Image classification data set "Dataset" (Panthonf/Classification-CNN-Burger-Dimsum-Ramen-Sushi- on GitHub). Class labels (4): burger, dim sum, ramen, sushi.

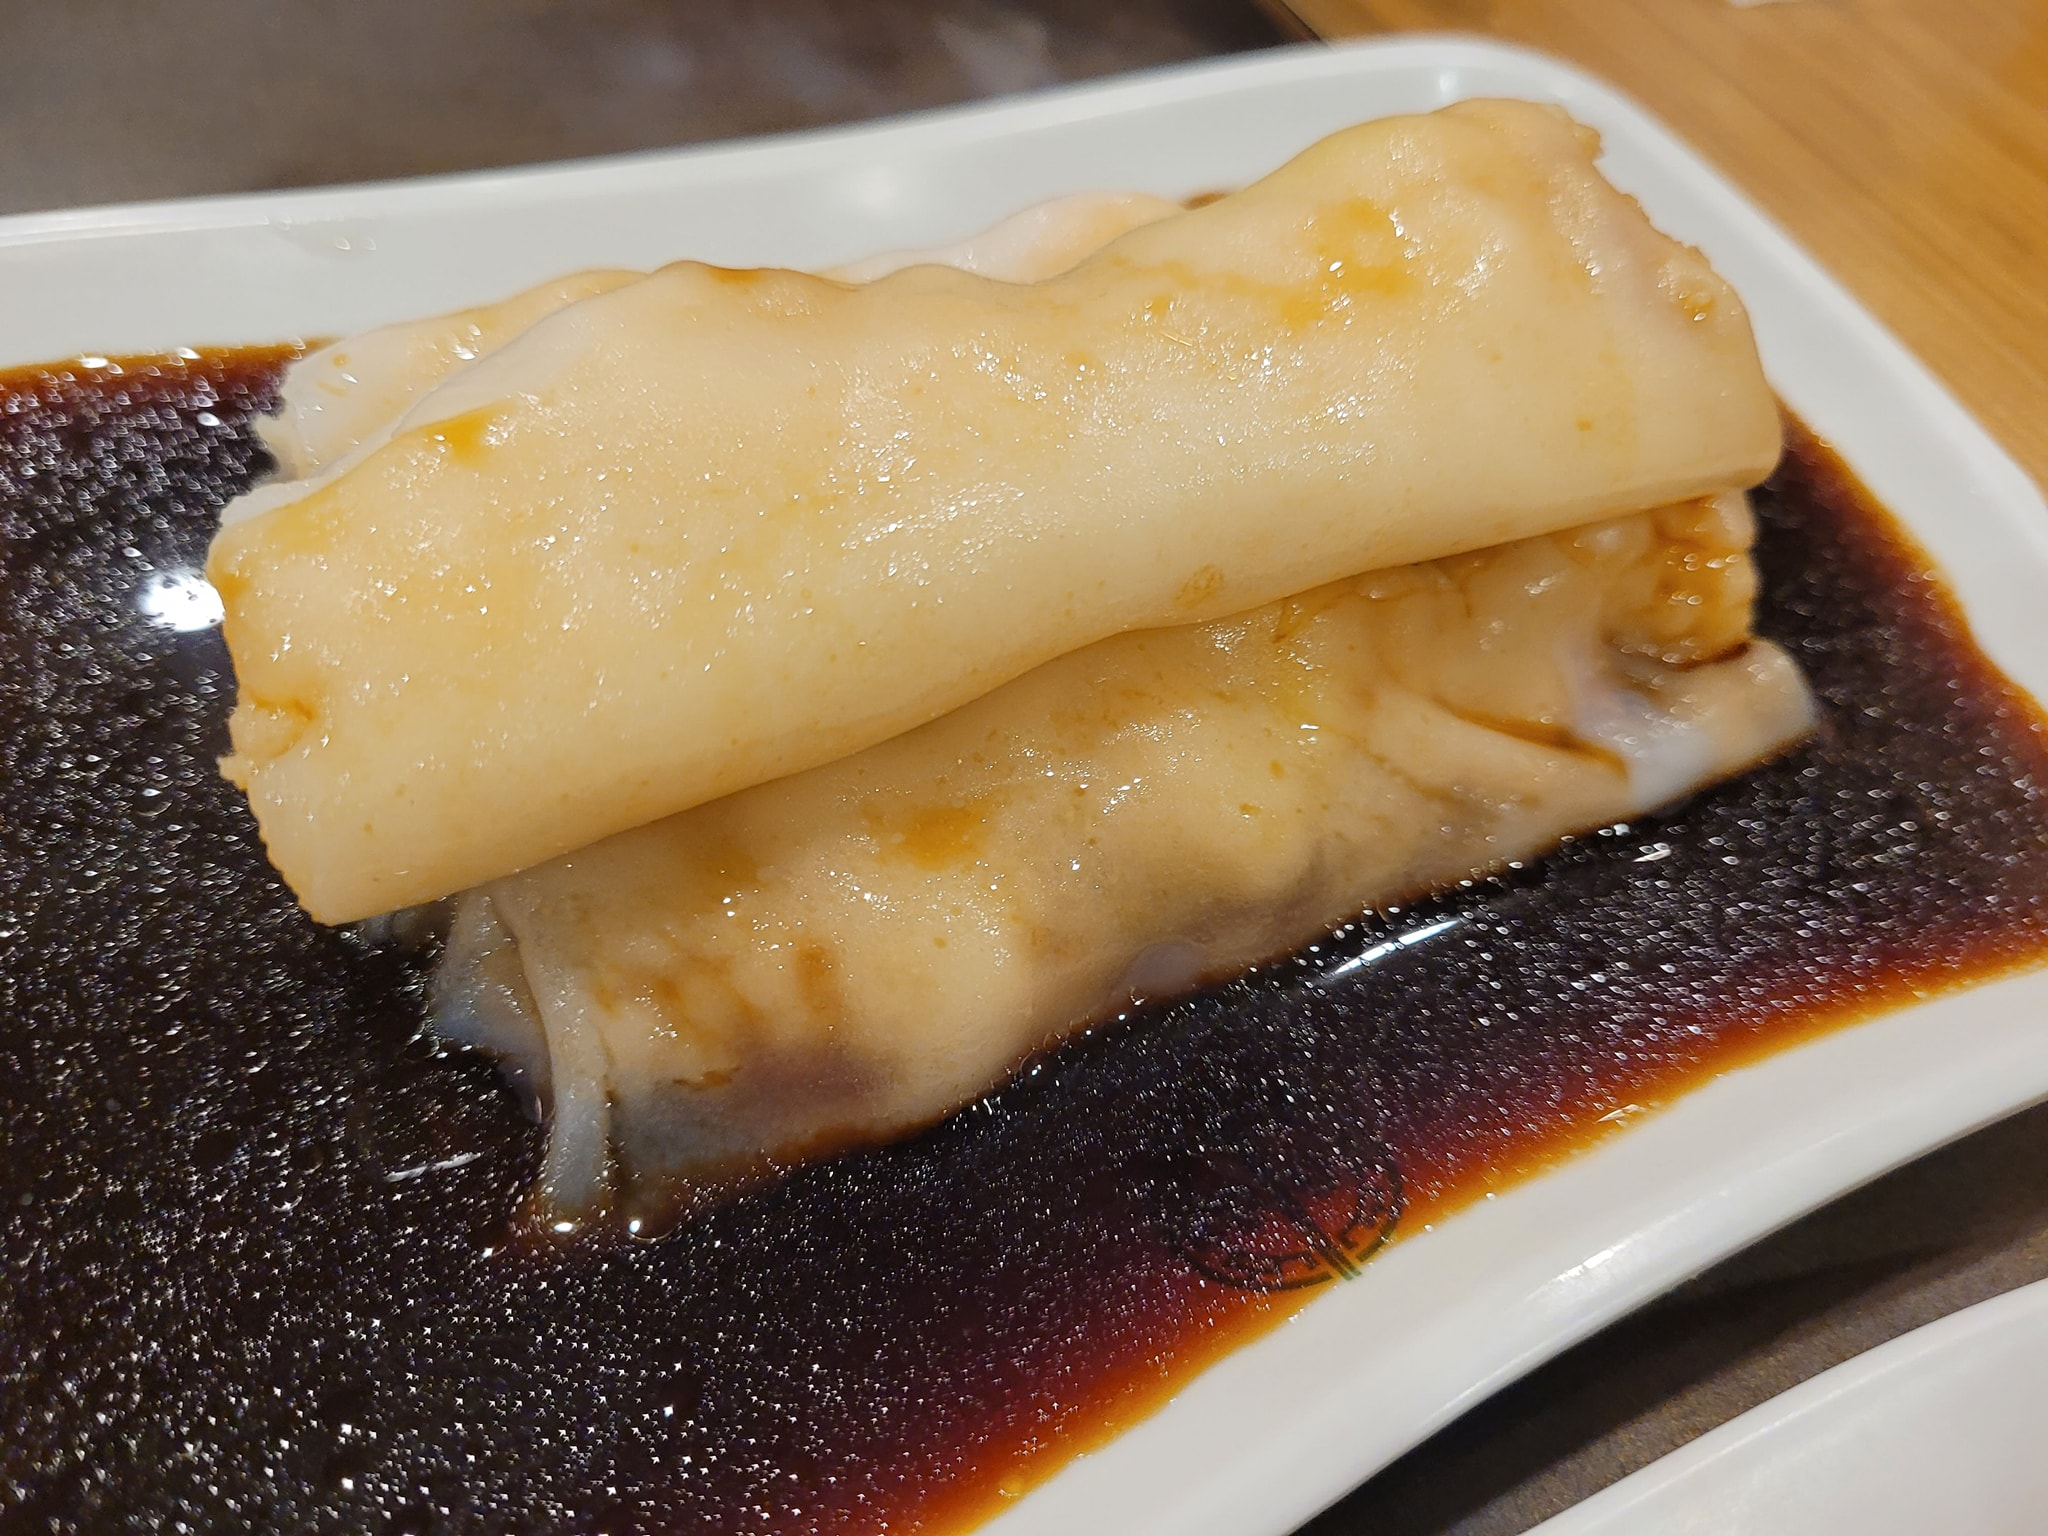
Label: dim sum

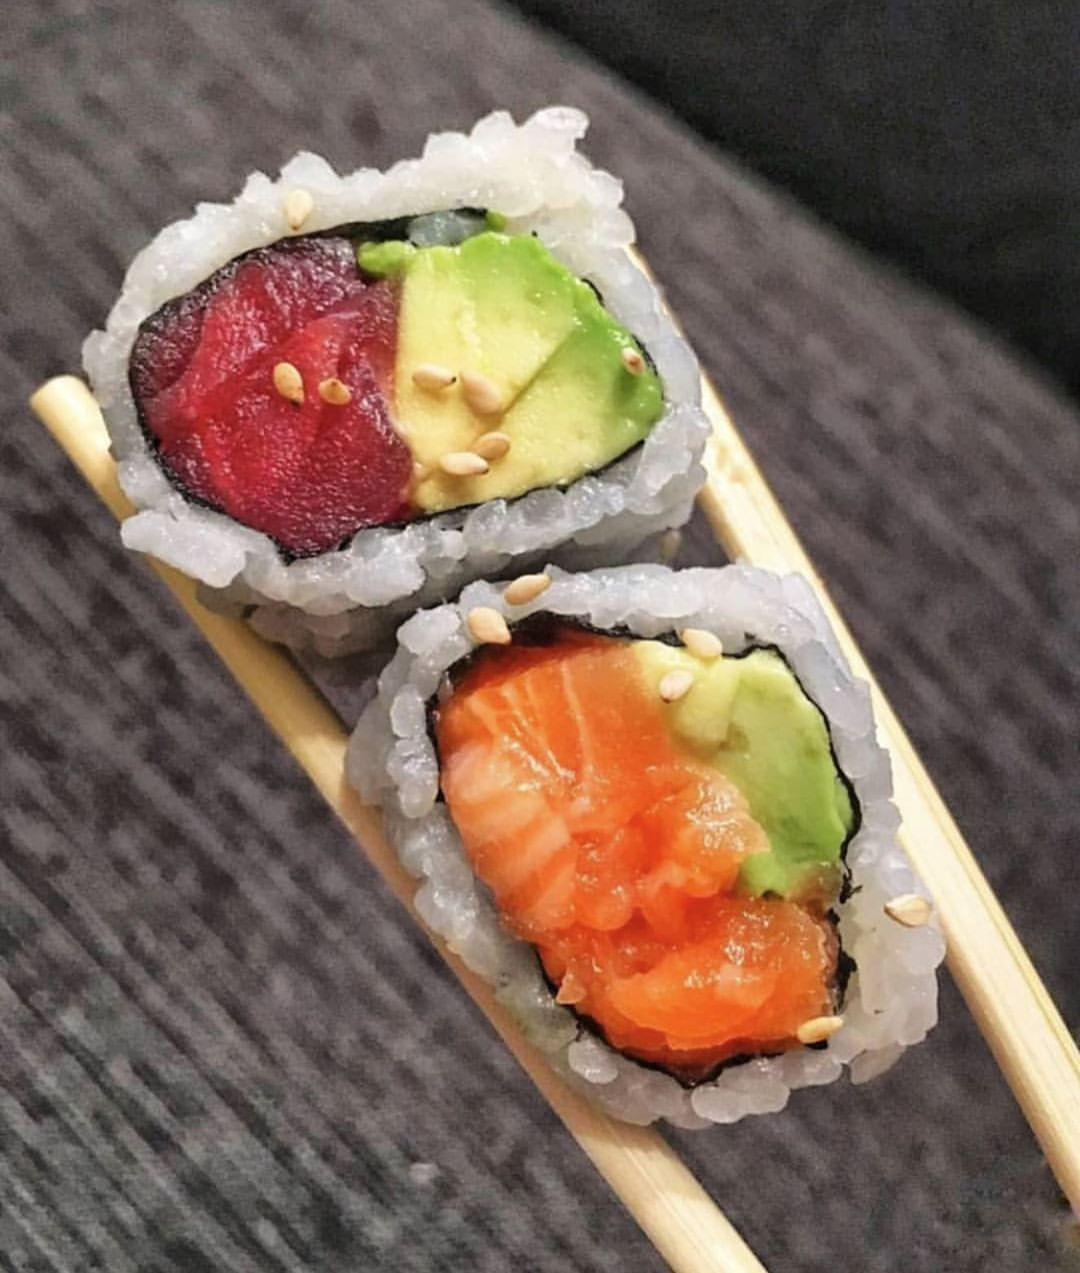
Label: sushi

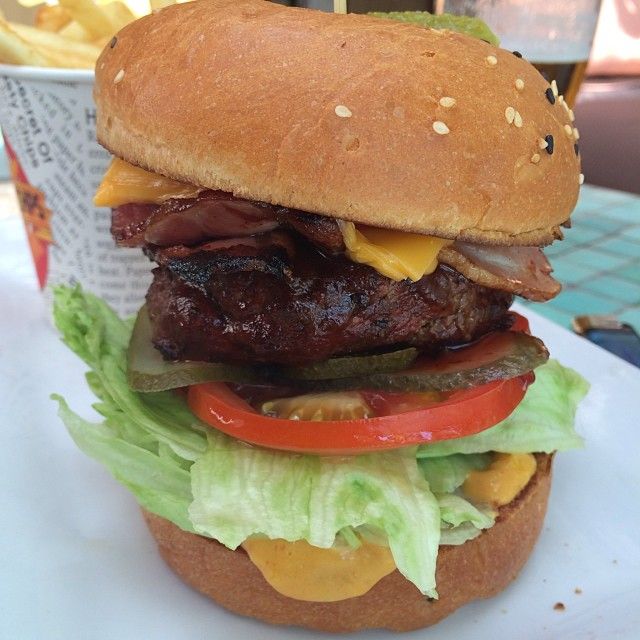
Label: burger

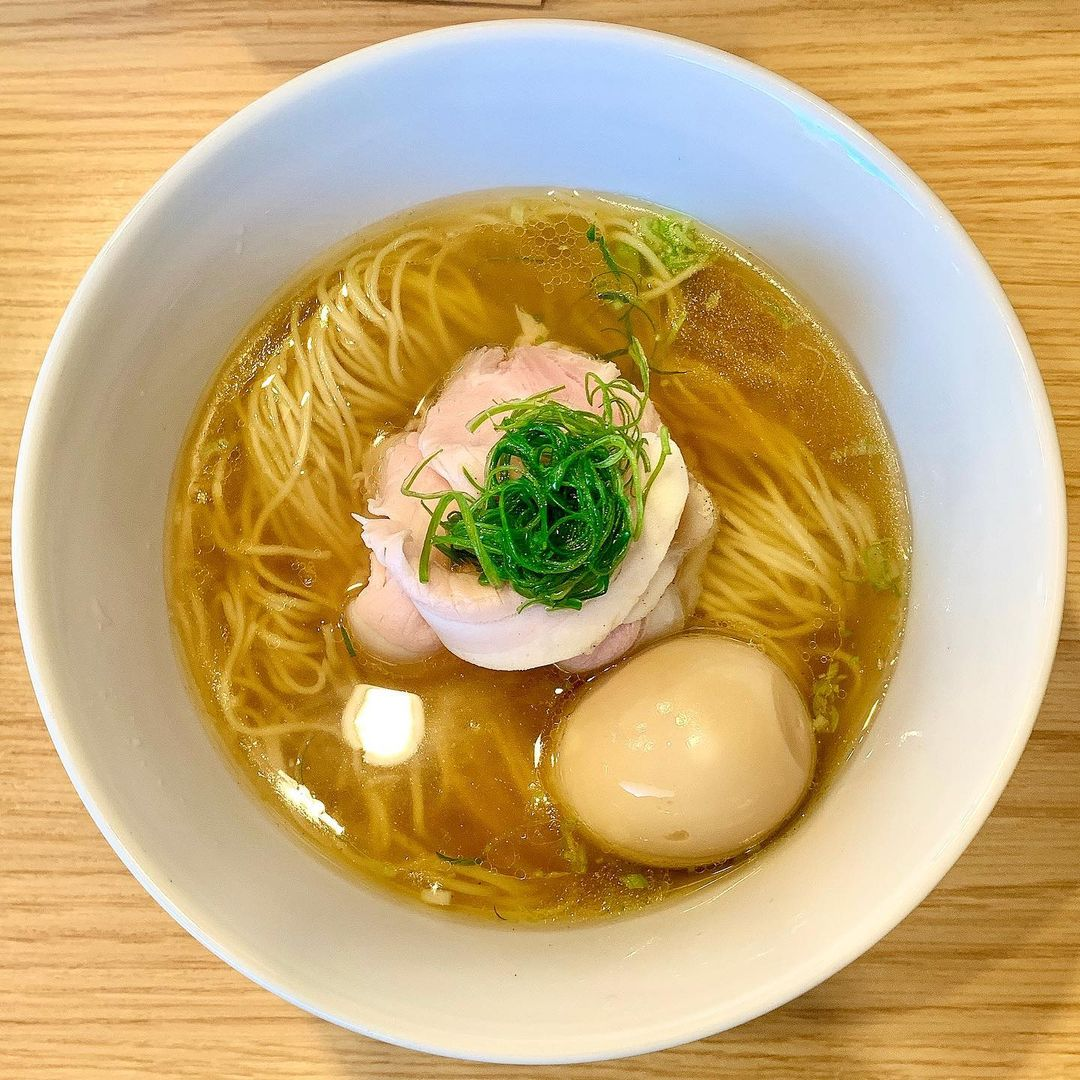
Label: ramen

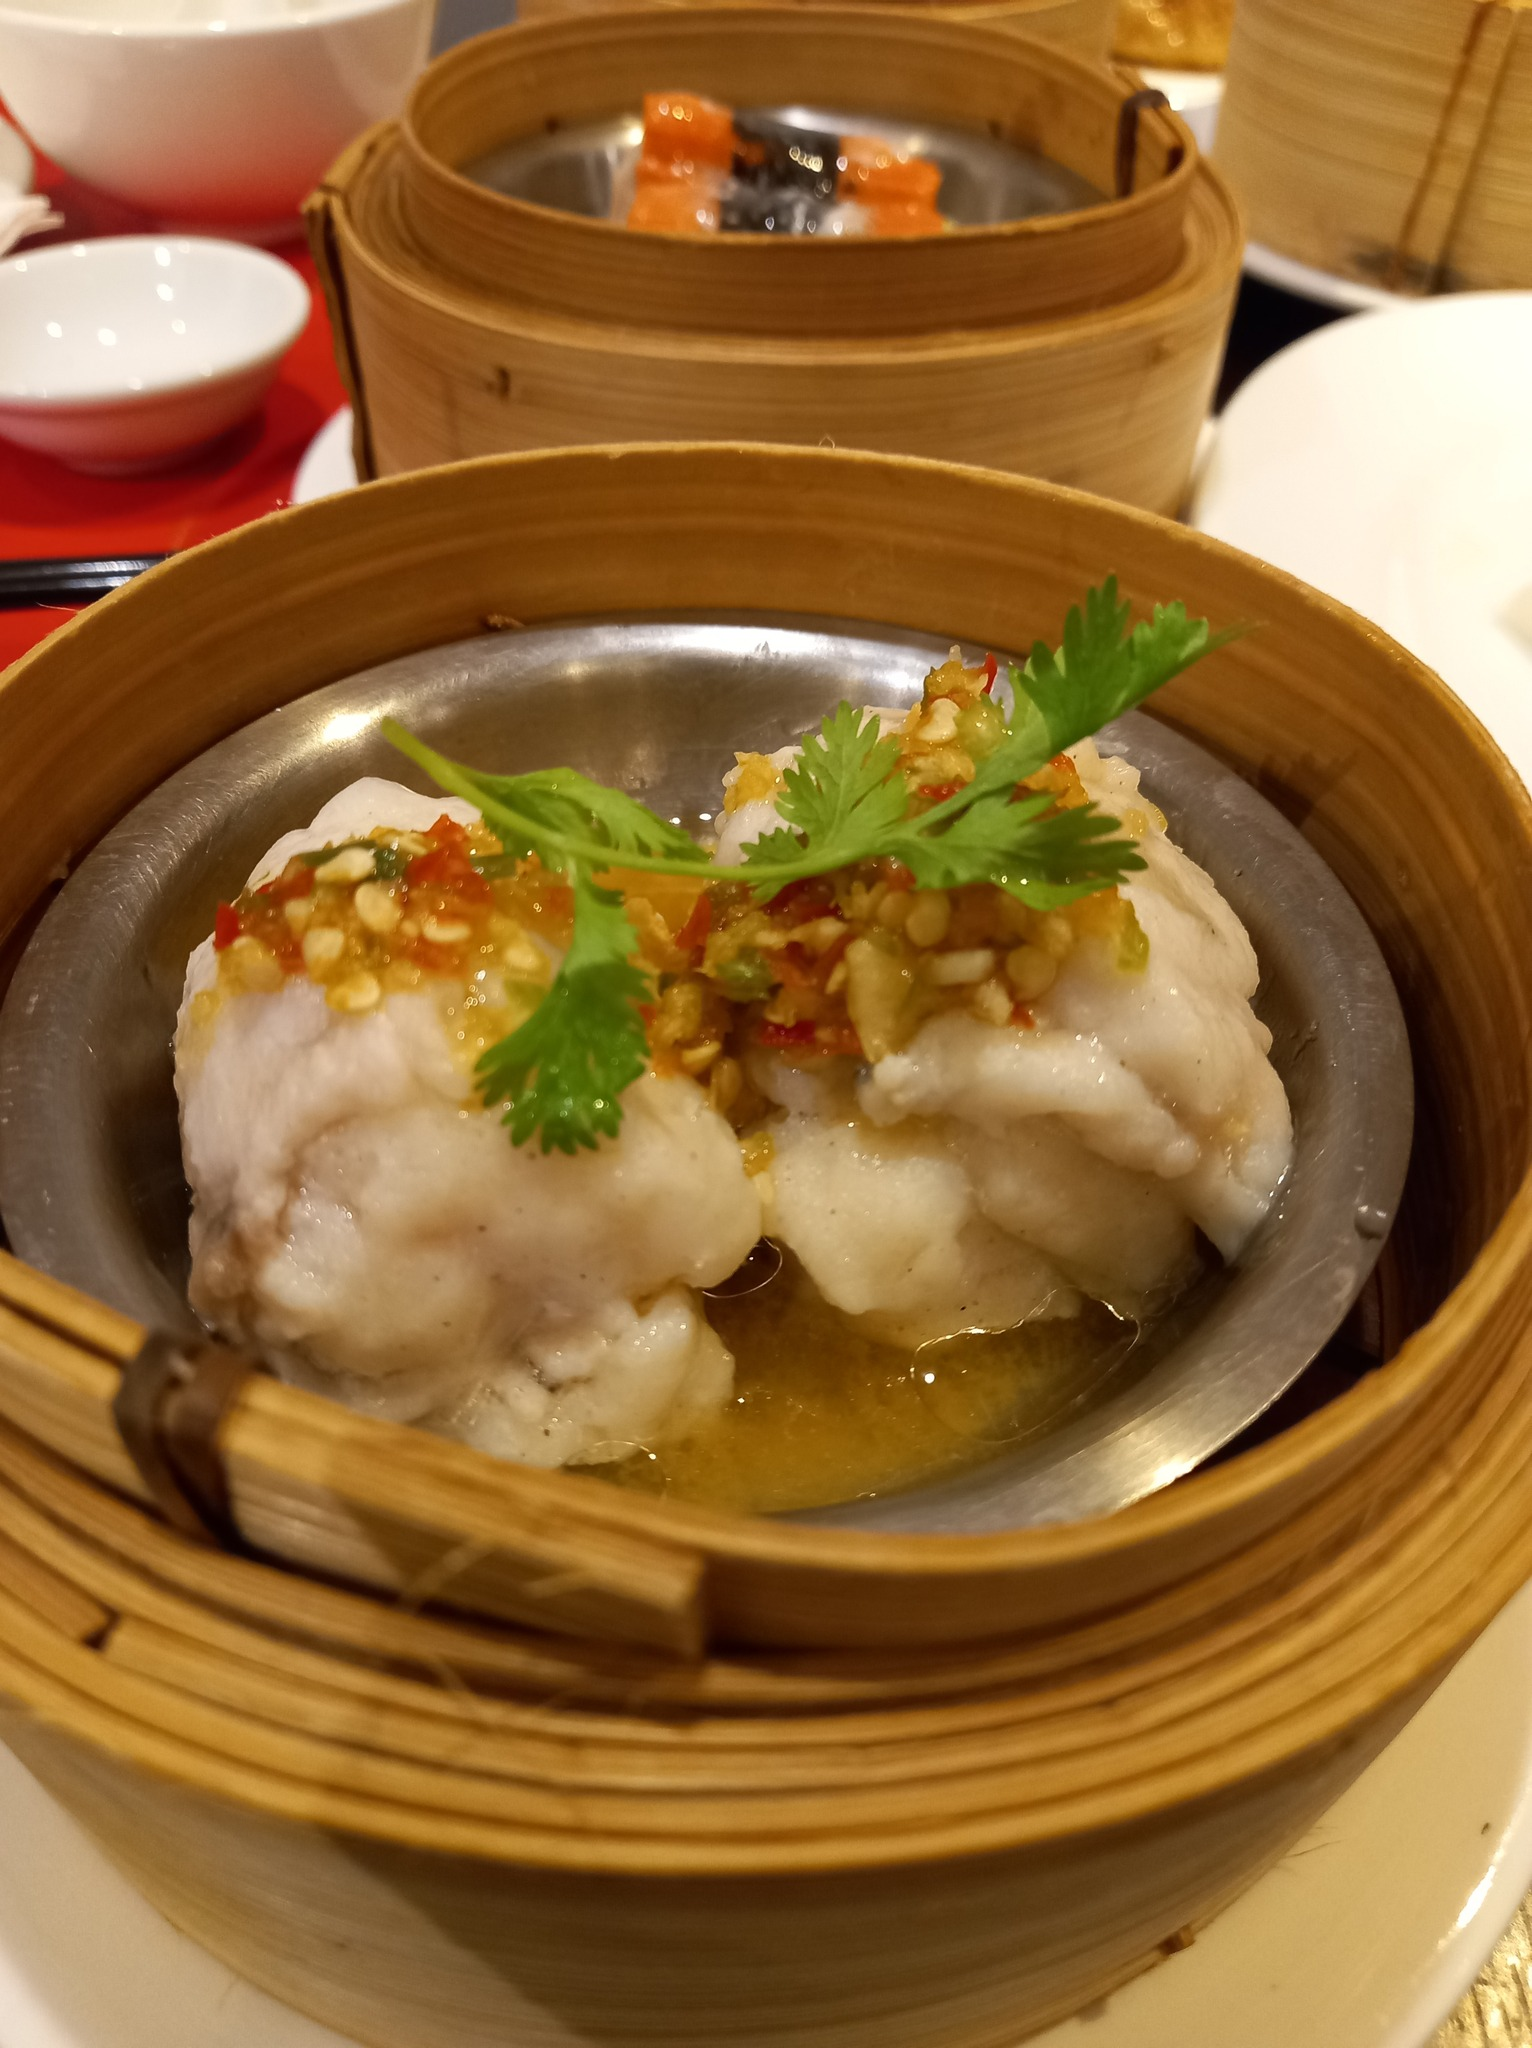
Label: dim sum

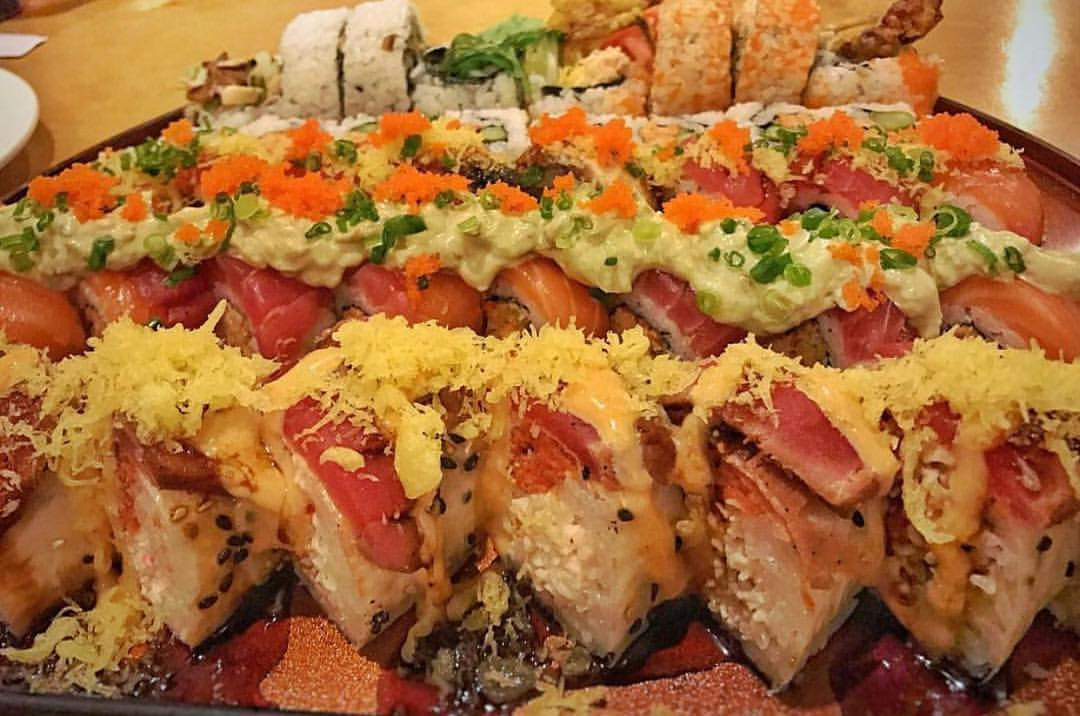
Label: sushi
